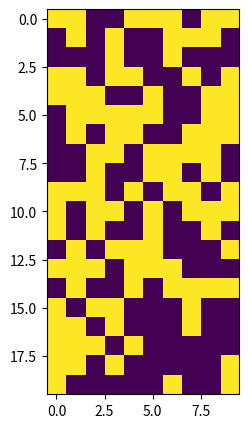

This chart was generated by the following Python code:
from matplotlib import pyplot

# def randrange_float(start, stop, step):
#     return random.randint(0, int((stop - start) / step)) * step + start

# randrange_float(2.1, 4.2, 0.3) # returns 2.4

if __name__=="__main__":
    import random
    # data = [[randrange_float(0, 1, 0.5) for x in range(0,8)], # row 1
    #         [random.randint(a=0,b=1) for x in range(0,8)], # row 2
    #         [random.randint(a=0,b=1) for x in range(0,8)], # row 3
    #         [random.randint(a=0,b=1) for x in range(0,8)], # row 4
    #         [random.randint(a=0,b=1) for x in range(0,8)], # row 5
    #         [random.randint(a=0,b=1) for x in range(0,8)], # row 6
    #         [random.randint(a=0,b=1) for x in range(0,8)], # row 7
    #         [random.randint(a=0,b=1) for x in range(0,8)]] # row 8

    data = [[random.randint(a=0,b=1) for x in range(0,10)], # row 1
            [random.randint(a=0,b=1) for x in range(0,10)], # row 2
            [random.randint(a=0,b=1) for x in range(0,10)], # row 3
            [random.randint(a=0,b=1) for x in range(0,10)], # row 4
            [random.randint(a=0,b=1) for x in range(0,10)], # row 5
            [random.randint(a=0,b=1) for x in range(0,10)], # row 6
            [random.randint(a=0,b=1) for x in range(0,10)], # row 7
            [random.randint(a=0,b=1) for x in range(0,10)], # row 8
            [random.randint(a=0,b=1) for x in range(0,10)],
            [random.randint(a=0,b=1) for x in range(0,10)],
            [random.randint(a=0,b=1) for x in range(0,10)],
            [random.randint(a=0,b=1) for x in range(0,10)],
            [random.randint(a=0,b=1) for x in range(0,10)],
            [random.randint(a=0,b=1) for x in range(0,10)],
            [random.randint(a=0,b=1) for x in range(0,10)],
            [random.randint(a=0,b=1) for x in range(0,10)],
            [random.randint(a=0,b=1) for x in range(0,10)],
            [random.randint(a=0,b=1) for x in range(0,10)],
            [random.randint(a=0,b=1) for x in range(0,10)],
            [random.randint(a=0,b=1) for x in range(0,10)]]

    print(data)

    pyplot.figure(figsize=(7,5))
    pyplot.imshow(data)
    pyplot.show()